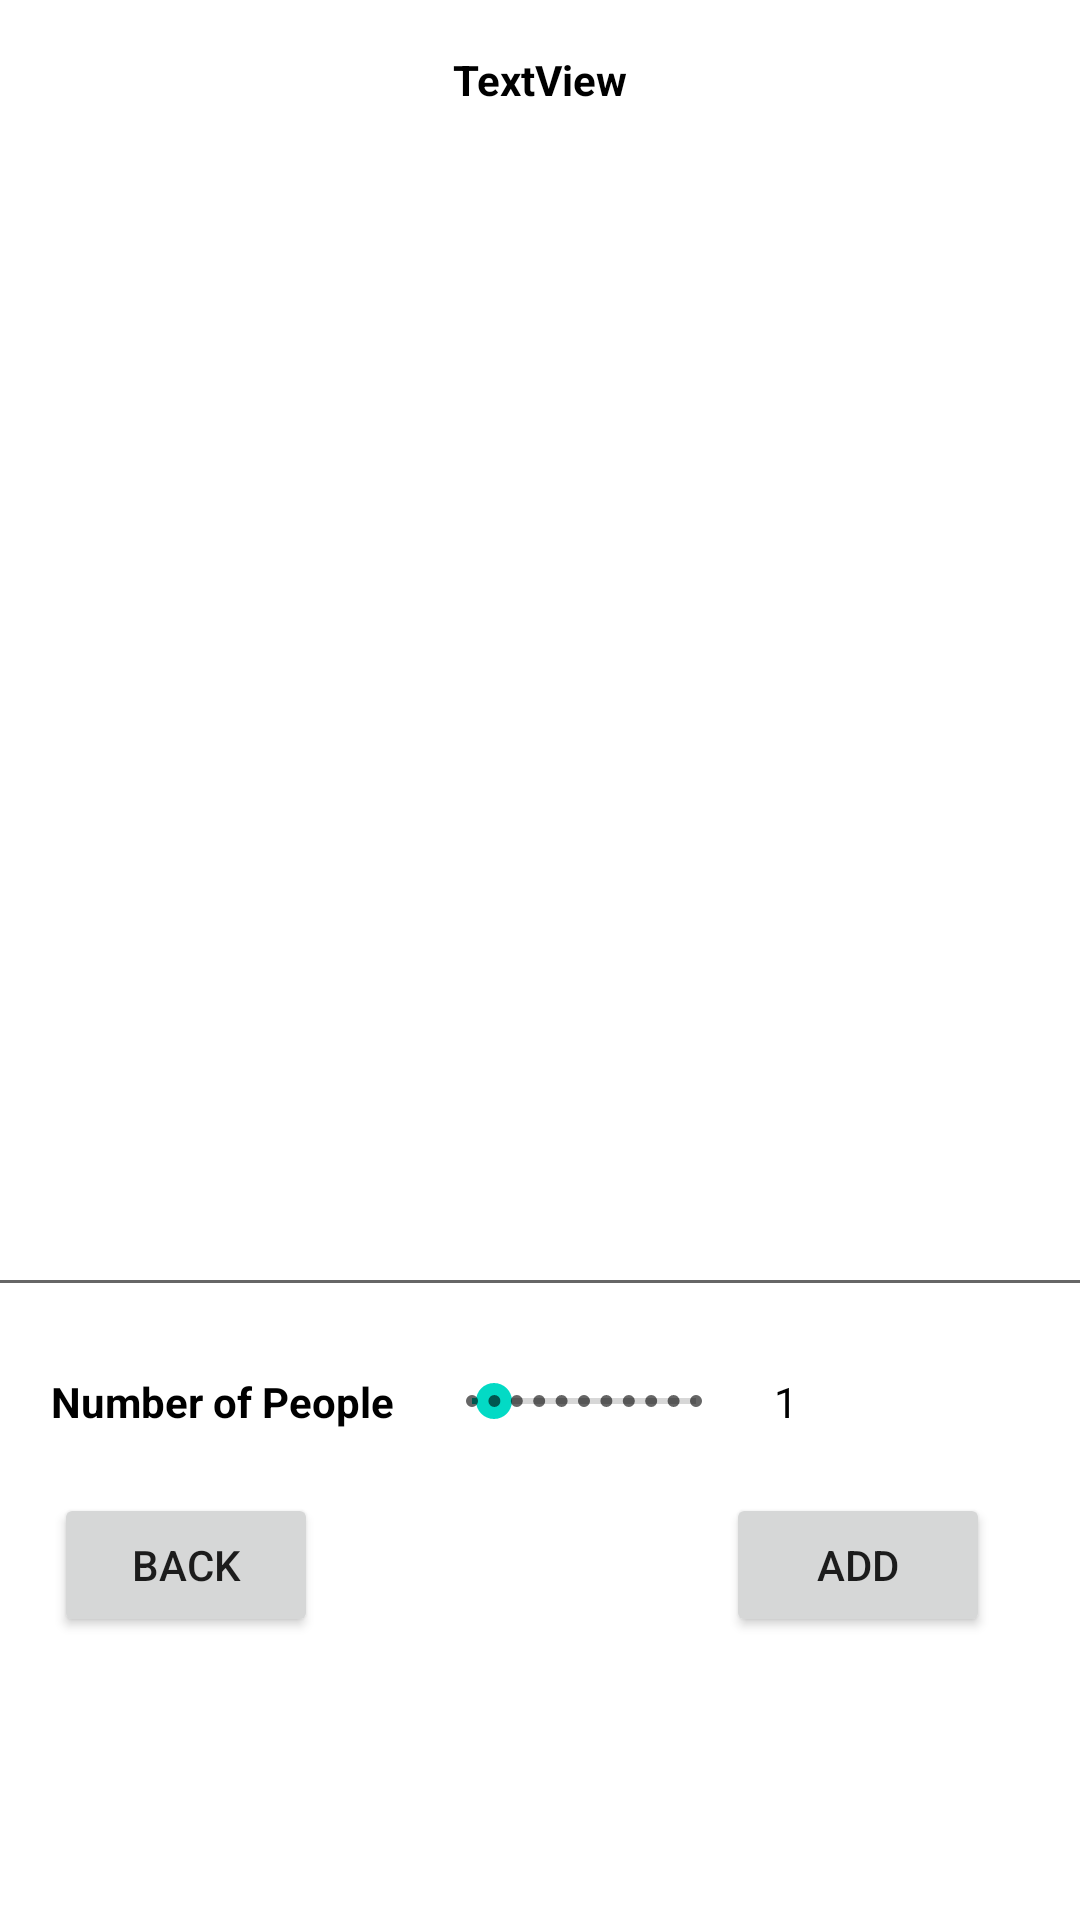

Reconstruct the res/layout file that produces this screen, plus the resources it refers to.
<!-- AndroidManifest.xml: application theme Theme.VacationPlan -->
<!-- res/layout/activity_details.xml -->
<?xml version="1.0" encoding="utf-8"?>
<androidx.constraintlayout.widget.ConstraintLayout xmlns:android="http://schemas.android.com/apk/res/android"
    xmlns:app="http://schemas.android.com/apk/res-auto"
    xmlns:tools="http://schemas.android.com/tools"
    android:layout_width="match_parent"
    android:layout_height="match_parent"
    tools:context=".DetailsActivity">

    <TextView
        android:id="@+id/chosenPlaceName"
        android:layout_width="match_parent"
        android:layout_height="wrap_content"
        android:layout_marginTop="17dp"
        android:gravity="center_horizontal"
        android:text="TextView"
        android:textColor="@color/black"
        android:textStyle="bold"
        app:layout_constraintEnd_toEndOf="parent"
        app:layout_constraintStart_toStartOf="parent"
        app:layout_constraintTop_toTopOf="parent" />

    <ImageView
        android:id="@+id/chosenPlaceImage"
        android:layout_width="0dp"
        android:layout_height="178dp"
        android:layout_marginStart="16dp"
        android:layout_marginTop="30dp"
        app:layout_constraintEnd_toStartOf="@+id/chosenImageList"
        app:layout_constraintStart_toStartOf="parent"
        app:layout_constraintTop_toBottomOf="@+id/chosenPlaceName"
        tools:srcCompat="@tools:sample/avatars" />

    <ListView
        android:id="@+id/chosenImageList"
        android:layout_width="0dp"
        android:layout_height="0dp"
        android:layout_marginEnd="9dp"
        app:layout_constraintBottom_toBottomOf="@+id/chosenPlaceImage"
        app:layout_constraintEnd_toEndOf="parent"
        app:layout_constraintStart_toEndOf="@+id/chosenPlaceImage"
        app:layout_constraintTop_toTopOf="@+id/chosenPlaceImage" />

    <EditText
        android:id="@+id/chosenPlaceDesc"
        android:layout_width="385dp"
        android:layout_height="160dp"
        android:layout_marginTop="191dp"
        android:layout_marginBottom="186dp"
        android:clickable="false"
        android:ems="10"
        android:gravity="start|top"
        android:inputType="textMultiLine"
        android:focusable="false"
        app:layout_constraintBottom_toBottomOf="parent"
        app:layout_constraintEnd_toStartOf="@+id/chosenImageList"
        app:layout_constraintStart_toStartOf="@+id/chosenImageList"
        app:layout_constraintTop_toTopOf="@+id/chosenImageList" />

    <TextView
        android:id="@+id/textView6"
        android:layout_width="wrap_content"
        android:layout_height="wrap_content"
        android:layout_marginStart="17dp"
        android:layout_marginTop="22dp"
        android:layout_marginEnd="10dp"
        android:text="Number of People"
        android:textColor="@color/black"
        android:textStyle="bold"
        app:layout_constraintEnd_toStartOf="@+id/chosenNoPeople"
        app:layout_constraintStart_toStartOf="parent"
        app:layout_constraintTop_toBottomOf="@+id/chosenPlaceDesc" />

    <SeekBar
        android:id="@+id/chosenNoPeople"
        style="@style/Widget.AppCompat.SeekBar.Discrete"
        android:layout_width="0dp"
        android:layout_height="0dp"
        android:layout_marginEnd="10dp"
        android:max="10"
        android:progress="1"
        app:layout_constraintBottom_toBottomOf="@+id/textView6"
        app:layout_constraintEnd_toStartOf="@+id/chosenNoPeopleText"
        app:layout_constraintStart_toEndOf="@+id/textView6"
        app:layout_constraintTop_toTopOf="@+id/textView6" />

    <TextView
        android:id="@+id/chosenNoPeopleText"
        android:layout_width="wrap_content"
        android:layout_height="wrap_content"
        android:layout_marginEnd="94dp"
        android:text="1"
        android:textColor="@color/black"
        app:layout_constraintEnd_toEndOf="parent"
        app:layout_constraintStart_toEndOf="@+id/chosenNoPeople"
        app:layout_constraintTop_toTopOf="@+id/chosenNoPeople" />

    <Button
        android:id="@+id/goBackButton"
        android:layout_width="wrap_content"
        android:layout_height="wrap_content"
        android:layout_marginStart="18dp"
        android:layout_marginTop="21dp"
        android:text="Back"
        app:layout_constraintStart_toStartOf="parent"
        app:layout_constraintTop_toBottomOf="@+id/textView6" />

    <Button
        android:id="@+id/addChosenButton"
        android:layout_width="wrap_content"
        android:layout_height="wrap_content"
        android:layout_marginTop="21dp"
        android:layout_marginEnd="30dp"
        android:text="Add"
        app:layout_constraintEnd_toEndOf="parent"
        app:layout_constraintTop_toBottomOf="@+id/chosenNoPeopleText" />
</androidx.constraintlayout.widget.ConstraintLayout>
<!-- resources referenced by this layout -->
<resources>
  <style name="Theme.VacationPlan" parent="Theme.MaterialComponents.DayNight.DarkActionBar">
          
          <item name="colorPrimary">@color/purple_500</item>
          <item name="colorPrimaryVariant">@color/purple_700</item>
          <item name="colorOnPrimary">@color/white</item>
          
          <item name="colorSecondary">@color/teal_200</item>
          <item name="colorSecondaryVariant">@color/teal_700</item>
          <item name="colorOnSecondary">@color/black</item>
          
          <item name="android:statusBarColor" tools:targetApi="l">?attr/colorPrimaryVariant</item>
          
      </style>
  <!-- not gathered from this repository: default colours our renderer supplied (Android Studio template values) -->
  <color name="purple_500">#FF6200EE</color>
  <color name="purple_700">#FF3700B3</color>
  <color name="teal_200">#FF03DAC5</color>
  <color name="teal_700">#FF018786</color>
  <color name="black">#FF000000</color>
  <color name="white">#FFFFFFFF</color>
</resources>
